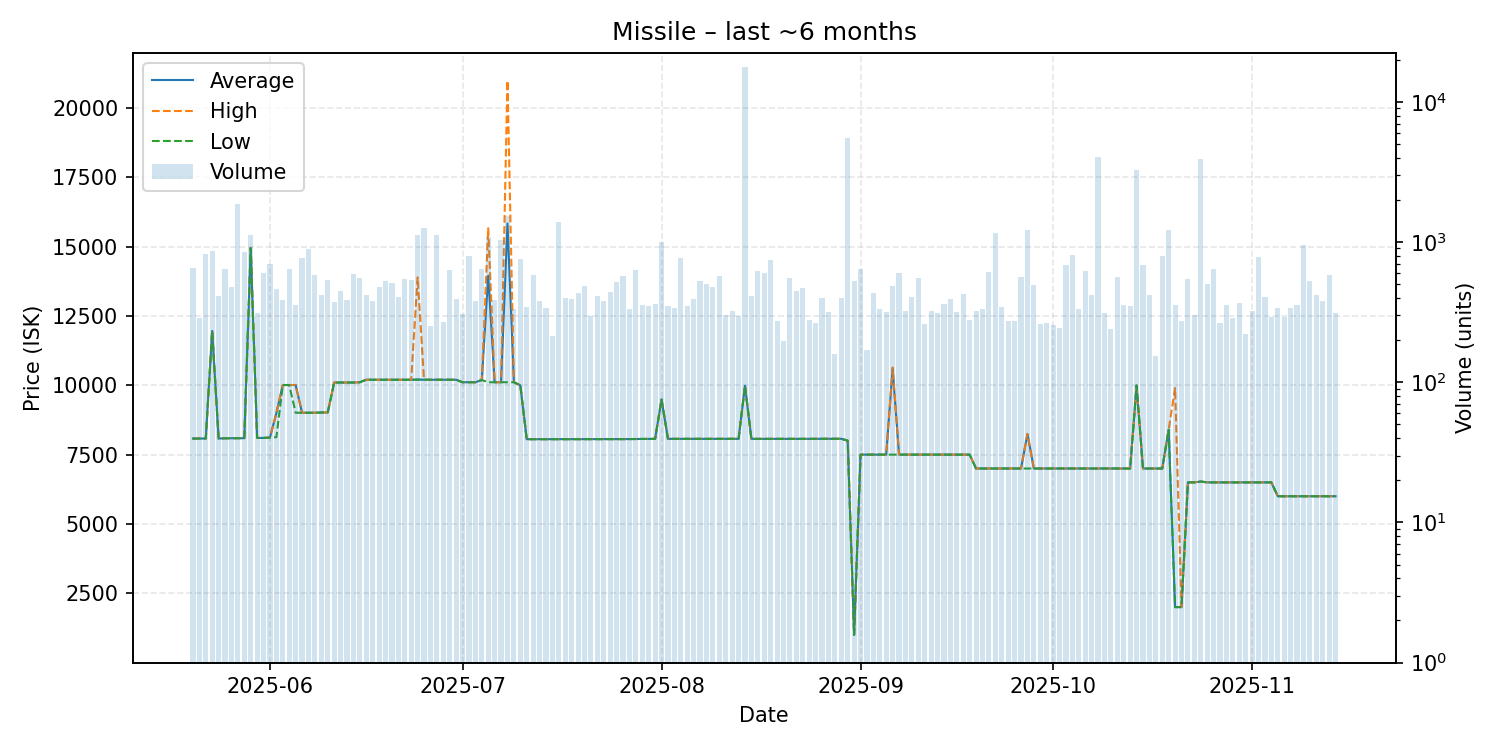

Source data for this figure (header and first rows):
date, average, highest, lowest, order_count, volume
2025-05-20, 8079, 8079, 8079, 118, 652
2025-05-21, 8080, 8080, 8080, 130, 289
2025-05-22, 8081, 8081, 8081, 108, 818
2025-05-23, 11960, 11960, 11960, 127, 865
2025-05-24, 8081, 8081, 8081, 135, 415
2025-05-25, 8090, 8090, 8090, 163, 638
2025-05-26, 8090, 8090, 8090, 148, 482
2025-05-27, 8090, 8090, 8090, 122, 1873
2025-05-28, 8094, 8094, 8094, 147, 850
2025-05-29, 14950, 14950, 14950, 141, 1126
2025-05-30, 8101, 8102, 8101, 148, 310
2025-05-31, 8102, 8102, 8102, 173, 601
2025-06-01, 8120, 8120, 8111, 179, 694
2025-06-02, 9000, 9002, 8130, 158, 460
2025-06-03, 10010, 10010, 10010, 173, 388
2025-06-04, 10010, 10010, 10010, 130, 640
2025-06-05, 10010, 10010, 9010, 130, 356
2025-06-06, 9010, 9010, 9010, 158, 771
2025-06-07, 9010, 9010, 9010, 172, 890
2025-06-08, 9010, 9010, 9010, 182, 583
2025-06-09, 9020, 9020, 9020, 140, 420
2025-06-10, 9021, 9021, 9021, 136, 533
2025-06-11, 10100, 10100, 10100, 140, 374
2025-06-12, 10100, 10100, 10100, 142, 448
2025-06-13, 10100, 10100, 10100, 129, 384
2025-06-14, 10100, 10100, 10100, 140, 588
2025-06-15, 10110, 10110, 10110, 157, 557
2025-06-16, 10200, 10200, 10200, 129, 417
2025-06-17, 10200, 10200, 10200, 127, 380
2025-06-18, 10200, 10200, 10200, 116, 475
2025-06-19, 10200, 10200, 10200, 140, 526
2025-06-20, 10200, 10200, 10200, 131, 511
2025-06-21, 10200, 10200, 10200, 136, 409
2025-06-22, 10200, 10200, 10200, 140, 548
2025-06-23, 10200, 10200, 10200, 148, 535
2025-06-24, 10210, 13890, 10200, 150, 1123
2025-06-25, 10200, 10200, 10200, 134, 1263
2025-06-26, 10200, 10200, 10200, 118, 250
2025-06-27, 10200, 10200, 10200, 121, 1115
2025-06-28, 10200, 10200, 10200, 139, 270
2025-06-29, 10200, 10200, 10200, 158, 628
2025-06-30, 10200, 10200, 10200, 120, 394
2025-07-01, 10110, 10110, 10110, 119, 308
2025-07-02, 10110, 10110, 10110, 117, 799
2025-07-03, 10110, 10110, 10110, 119, 380
2025-07-04, 10190, 10190, 10190, 123, 647
2025-07-05, 13950, 15660, 10110, 133, 1085
2025-07-06, 10110, 10110, 10110, 169, 389
2025-07-07, 10110, 10110, 10110, 118, 1033
2025-07-08, 15830, 20980, 10110, 148, 1527
2025-07-09, 10110, 10110, 10110, 120, 333
2025-07-10, 10000, 10000, 10000, 117, 763
2025-07-11, 8057, 8057, 8057, 113, 346
2025-07-12, 8057, 8057, 8057, 123, 583
2025-07-13, 8057, 8057, 8057, 145, 380
2025-07-14, 8057, 8057, 8057, 130, 336
2025-07-15, 8057, 8057, 8057, 114, 213
2025-07-16, 8057, 8057, 8057, 128, 1381
2025-07-17, 8057, 8057, 8057, 132, 401
2025-07-18, 8057, 8057, 8057, 124, 391
... 119 more rows
